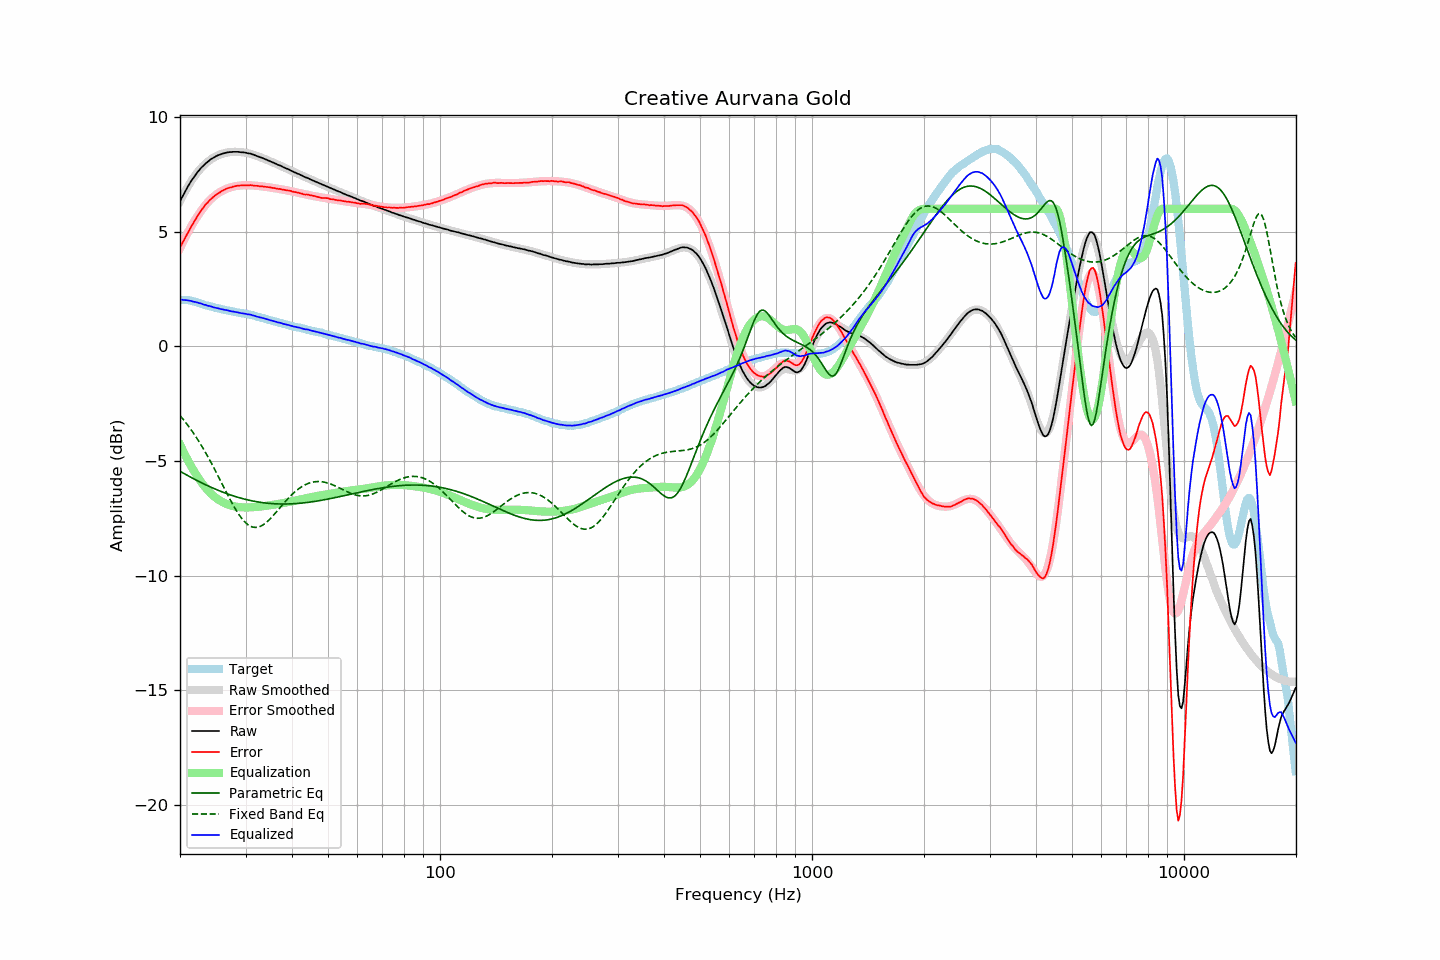

The file beside this chart, header and first rows:
frequency, raw, error, smoothed, error_smoothed, equalization, parametric_eq, fixed_band_eq, equalized_raw, equalized_smoothed, target
20.00, 6.31, 4.29, 6.32, 4.28, -4.28, -5.45, -3.02, 2.04, 2.04, 2.02
20.20, 6.46, 4.44, 6.46, 4.43, -4.43, -5.49, -3.10, 2.04, 2.04, 2.02
20.40, 6.59, 4.57, 6.60, 4.57, -4.57, -5.53, -3.18, 2.02, 2.03, 2.02
20.61, 6.73, 4.71, 6.73, 4.71, -4.71, -5.57, -3.27, 2.02, 2.02, 2.02
20.81, 6.86, 4.84, 6.86, 4.85, -4.85, -5.61, -3.36, 2.01, 2.01, 2.02
21.02, 6.98, 4.96, 6.98, 4.98, -4.98, -5.64, -3.45, 2.00, 2.00, 2.02
21.23, 7.10, 5.10, 7.10, 5.11, -5.11, -5.68, -3.55, 1.99, 1.98, 2.00
21.44, 7.21, 5.23, 7.21, 5.24, -5.24, -5.72, -3.65, 1.98, 1.97, 1.99
21.66, 7.31, 5.34, 7.31, 5.36, -5.36, -5.76, -3.75, 1.96, 1.96, 1.97
21.87, 7.42, 5.47, 7.42, 5.47, -5.47, -5.79, -3.85, 1.94, 1.94, 1.95
22.09, 7.51, 5.58, 7.51, 5.58, -5.58, -5.83, -3.95, 1.93, 1.93, 1.94
22.31, 7.60, 5.70, 7.60, 5.69, -5.69, -5.87, -4.06, 1.91, 1.91, 1.91
22.54, 7.68, 5.79, 7.69, 5.80, -5.80, -5.90, -4.17, 1.88, 1.89, 1.89
22.76, 7.77, 5.91, 7.77, 5.90, -5.90, -5.94, -4.29, 1.87, 1.87, 1.87
22.99, 7.84, 6.01, 7.84, 6.00, -6.00, -5.97, -4.40, 1.85, 1.84, 1.84
23.22, 7.90, 6.10, 7.91, 6.09, -6.09, -6.00, -4.52, 1.81, 1.82, 1.81
23.45, 7.98, 6.20, 7.98, 6.18, -6.18, -6.04, -4.64, 1.81, 1.80, 1.79
23.69, 8.03, 6.26, 8.04, 6.26, -6.26, -6.07, -4.77, 1.78, 1.78, 1.78
23.92, 8.09, 6.34, 8.09, 6.33, -6.33, -6.10, -4.90, 1.76, 1.76, 1.76
24.16, 8.15, 6.41, 8.15, 6.41, -6.41, -6.13, -5.02, 1.75, 1.74, 1.75
24.40, 8.19, 6.47, 8.19, 6.47, -6.47, -6.17, -5.16, 1.72, 1.72, 1.73
24.65, 8.23, 6.53, 8.24, 6.53, -6.53, -6.20, -5.29, 1.70, 1.70, 1.71
24.89, 8.27, 6.59, 8.28, 6.59, -6.59, -6.23, -5.42, 1.68, 1.69, 1.68
25.14, 8.31, 6.64, 8.31, 6.64, -6.64, -6.26, -5.56, 1.67, 1.67, 1.67
25.39, 8.34, 6.69, 8.34, 6.69, -6.69, -6.29, -5.70, 1.66, 1.65, 1.65
25.65, 8.36, 6.72, 8.37, 6.73, -6.73, -6.31, -5.84, 1.63, 1.64, 1.64
25.91, 8.39, 6.78, 8.40, 6.77, -6.77, -6.34, -5.98, 1.62, 1.62, 1.61
26.16, 8.41, 6.81, 8.42, 6.81, -6.81, -6.37, -6.11, 1.60, 1.61, 1.60
26.43, 8.43, 6.84, 8.43, 6.84, -6.84, -6.40, -6.25, 1.59, 1.59, 1.59
26.69, 8.45, 6.88, 8.45, 6.87, -6.87, -6.42, -6.39, 1.58, 1.57, 1.57
26.96, 8.46, 6.90, 8.46, 6.90, -6.90, -6.45, -6.53, 1.56, 1.56, 1.56
27.23, 8.47, 6.92, 8.47, 6.93, -6.93, -6.47, -6.66, 1.55, 1.55, 1.55
27.50, 8.47, 6.93, 8.48, 6.95, -6.95, -6.50, -6.79, 1.53, 1.53, 1.54
27.77, 8.48, 6.97, 8.48, 6.96, -6.96, -6.52, -6.92, 1.52, 1.52, 1.52
28.05, 8.48, 6.98, 8.48, 6.98, -6.98, -6.54, -7.04, 1.50, 1.51, 1.51
28.33, 8.48, 7.00, 8.48, 6.99, -6.99, -6.56, -7.16, 1.49, 1.49, 1.49
28.62, 8.48, 7.01, 8.48, 7.00, -7.00, -6.58, -7.27, 1.48, 1.48, 1.48
28.90, 8.47, 7.01, 8.48, 7.01, -7.01, -6.60, -7.37, 1.46, 1.47, 1.46
29.19, 8.46, 7.02, 8.47, 7.02, -7.02, -6.62, -7.47, 1.45, 1.45, 1.44
29.48, 8.46, 7.02, 8.46, 7.02, -7.02, -6.64, -7.56, 1.44, 1.44, 1.44
29.78, 8.45, 7.02, 8.45, 7.02, -7.02, -6.66, -7.63, 1.43, 1.43, 1.43
30.08, 8.44, 7.02, 8.44, 7.03, -7.03, -6.68, -7.70, 1.42, 1.41, 1.42
30.38, 8.42, 7.02, 8.43, 7.03, -7.03, -6.70, -7.76, 1.40, 1.40, 1.40
30.68, 8.41, 7.03, 8.41, 7.02, -7.02, -6.71, -7.81, 1.39, 1.38, 1.39
30.99, 8.40, 7.04, 8.39, 7.02, -7.02, -6.73, -7.85, 1.38, 1.37, 1.37
31.30, 8.37, 7.02, 8.37, 7.02, -7.02, -6.74, -7.88, 1.36, 1.35, 1.36
31.61, 8.35, 7.01, 8.35, 7.01, -7.01, -6.76, -7.89, 1.34, 1.34, 1.35
31.93, 8.32, 7.00, 8.33, 7.01, -7.01, -6.77, -7.90, 1.32, 1.32, 1.32
32.24, 8.29, 7.00, 8.30, 7.00, -7.00, -6.78, -7.89, 1.29, 1.30, 1.29
32.57, 8.27, 6.99, 8.28, 6.99, -6.99, -6.79, -7.87, 1.28, 1.28, 1.28
32.89, 8.24, 6.97, 8.25, 6.99, -6.99, -6.80, -7.85, 1.26, 1.26, 1.27
33.22, 8.22, 6.99, 8.22, 6.98, -6.98, -6.81, -7.81, 1.25, 1.24, 1.24
33.55, 8.19, 6.97, 8.19, 6.97, -6.97, -6.82, -7.77, 1.22, 1.22, 1.23
33.89, 8.16, 6.96, 8.16, 6.96, -6.96, -6.83, -7.72, 1.20, 1.20, 1.20
34.23, 8.13, 6.95, 8.13, 6.95, -6.95, -6.84, -7.66, 1.18, 1.18, 1.18
34.57, 8.10, 6.94, 8.10, 6.94, -6.94, -6.85, -7.60, 1.16, 1.16, 1.16
34.92, 8.07, 6.93, 8.07, 6.93, -6.93, -6.85, -7.53, 1.14, 1.14, 1.14
35.27, 8.04, 6.92, 8.04, 6.92, -6.92, -6.86, -7.45, 1.13, 1.13, 1.13
35.62, 8.01, 6.91, 8.01, 6.91, -6.91, -6.86, -7.38, 1.11, 1.11, 1.11
35.97, 7.98, 6.90, 7.98, 6.90, -6.90, -6.87, -7.30, 1.09, 1.09, 1.08
... 635 more rows
